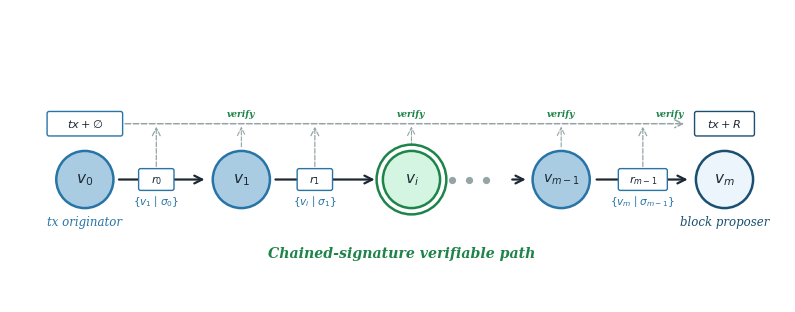

This figure's Python source: (Note: this script raises an exception after producing the figure.)
import os

import matplotlib.pyplot as plt
from matplotlib.patches import FancyArrowPatch, FancyBboxPatch


navy = '#1B4F72'
blue_mid = '#2874A6'
sky = '#A9CCE3'
green = '#1E8449'
green_lt = '#D5F5E3'
text_dark = '#1C2833'
white = '#FFFFFF'
gray_bdr = '#95A5A6'


def draw_arrow(ax, x1, y1, x2, y2, color=text_dark, lw=1.6,
               conn='arc3,rad=0', ls='-', zorder=2):
    arr = FancyArrowPatch((x1, y1), (x2, y2), arrowstyle='->', mutation_scale=14,
                          color=color, linewidth=lw, connectionstyle=conn,
                          linestyle=ls, zorder=zorder)
    ax.add_patch(arr)


def draw_node(ax, x, y, r, fc, ec, text, fs=11, lw=1.8, double=False):
    if double:
        outer = plt.Circle((x, y), r * 1.22, fc=white, ec=ec, lw=lw, zorder=3)
        ax.add_patch(outer)
    c = plt.Circle((x, y), r, fc=fc, ec=ec, lw=lw, zorder=4)
    ax.add_patch(c)
    ax.text(x, y, text, ha='center', va='center', fontsize=fs,
            fontfamily='serif', color=text_dark, fontstyle='italic', zorder=5)


def label(ax, x, y, text, fs=9, color=text_dark, fw='normal', fst='normal'):
    ax.text(x, y, text, ha='center', va='center', fontsize=fs,
            color=color, fontweight=fw, fontstyle=fst, fontfamily='serif', zorder=5)


def draw_route_entry(ax, x, y, w, h, title, body_text,
                     fc=white, ec=blue_mid, tc=text_dark):
    box = FancyBboxPatch((x - w / 2, y - h / 2), w, h,
                         boxstyle='round,pad=0.05',
                         facecolor=fc, edgecolor=ec, linewidth=1.3, zorder=4)
    ax.add_patch(box)
    ax.text(x, y, body_text, ha='center', va='center', fontsize=7.8,
            color=tc, fontfamily='serif', zorder=5)


def draw_payload(ax, x, y, w, h, text, fc=white, ec=blue_mid, tc=text_dark):
    box = FancyBboxPatch((x - w / 2, y - h / 2), w, h,
                         boxstyle='round,pad=0.06',
                         facecolor=fc, edgecolor=ec, linewidth=1.2, zorder=4)
    ax.add_patch(box)
    ax.text(x, y, text, ha='center', va='center', fontsize=7.6,
            color=tc, fontfamily='serif', zorder=5)


def draw_text_tag(ax, x, y, text, w, h, fc=white, ec=blue_mid, tc=text_dark):
    box = FancyBboxPatch((x - w / 2, y - h / 2), w, h,
                         boxstyle='round,pad=0.03',
                         facecolor=fc, edgecolor=ec, linewidth=1.0, zorder=4)
    ax.add_patch(box)
    ax.text(x, y, text, ha='center', va='center', fontsize=8.2,
            color=tc, fontfamily='serif', zorder=5)


fig, ax = plt.subplots(1, 1, figsize=(10.2, 3.8))
ax.set_xlim(-0.4, 11.0)
ax.set_ylim(-1.9, 2.4)
ax.set_aspect('equal')
ax.axis('off')

ny = -0.1
nr = 0.42

draw_node(ax, 0.7, ny, nr, sky, blue_mid, '$v_0$')
draw_node(ax, 3.0, ny, nr, sky, blue_mid, '$v_1$')
draw_node(ax, 5.5, ny, nr, green_lt, green, '$v_i$', double=True)
draw_node(ax, 7.7, ny, nr, sky, blue_mid, '$v_{m-1}$', fs=10)
draw_node(ax, 10.1, ny, nr, '#EBF5FB', navy, '$v_m$')

draw_arrow(ax, 1.16, ny, 2.5, ny)
draw_arrow(ax, 3.46, ny, 5.0, ny)
draw_arrow(ax, 6.94, ny, 7.22, ny)
draw_arrow(ax, 8.18, ny, 9.6, ny)

for dx in [6.1, 6.35, 6.6]:
    ax.plot(dx, ny, 'o', color=gray_bdr, markersize=4.2, zorder=3)

draw_text_tag(ax, 1.75, -0.1, r'$r_0$', 0.46, 0.26)
draw_text_tag(ax, 4.08, -0.1, r'$r_1$', 0.46, 0.26)
draw_text_tag(ax, 8.90, -0.1, r'$r_{m-1}$', 0.66, 0.26)
label(ax, 1.75, -0.42, r'$\{v_1 \mid \sigma_0\}$', fs=7.6, color=blue_mid)
label(ax, 4.08, -0.42, r'$\{v_i \mid \sigma_1\}$', fs=7.6, color=blue_mid)
label(ax, 8.90, -0.42, r'$\{v_m \mid \sigma_{m-1}\}$', fs=7.6, color=blue_mid)
draw_text_tag(ax, 0.7, 0.72, r'$tx + \emptyset$', 1.05, 0.30, ec=blue_mid)
draw_text_tag(ax, 10.1, 0.72, r'$tx + R$', 0.82, 0.30, ec=navy)
draw_arrow(ax, 1.25, 0.72, 9.55, 0.72, color=gray_bdr, lw=1.1, ls='--')
draw_arrow(ax, 1.75, 0.05, 1.75, 0.72, color=gray_bdr, lw=0.9, ls='--')
draw_arrow(ax, 4.08, 0.05, 4.08, 0.72, color=gray_bdr, lw=0.9, ls='--')
draw_arrow(ax, 8.90, 0.05, 8.90, 0.72, color=gray_bdr, lw=0.9, ls='--')
draw_arrow(ax, 3.0, 0.34, 3.0, 0.72, color=gray_bdr, lw=0.8, ls='--')
draw_arrow(ax, 5.5, 0.34, 5.5, 0.72, color=gray_bdr, lw=0.8, ls='--')
draw_arrow(ax, 7.7, 0.34, 7.7, 0.72, color=gray_bdr, lw=0.8, ls='--')
label(ax, 3.0, 0.86, 'verify', fs=6.6, color=green, fw='bold', fst='italic')
label(ax, 5.5, 0.86, 'verify', fs=6.6, color=green, fw='bold', fst='italic')
label(ax, 7.7, 0.86, 'verify', fs=6.6, color=green, fw='bold', fst='italic')
label(ax, 9.3, 0.86, 'verify', fs=6.6, color=green, fw='bold', fst='italic')
label(ax, 5.35, -1.18, 'Chained-signature verifiable path', fs=10.2,
      color=green, fw='bold', fst='italic')

label(ax, 0.7, -0.72, 'tx originator', fs=8.5, color=blue_mid, fst='italic')
label(ax, 10.1, -0.72, 'block proposer', fs=8.5, color=navy, fst='italic')

project_root = os.path.dirname(os.path.dirname(os.path.abspath(__file__)))
figures_dir = os.path.join(project_root, 'figures')
os.makedirs(figures_dir, exist_ok=True)

plt.savefig(os.path.join(figures_dir, 'overview_step1.png'), dpi=600,
            bbox_inches='tight', facecolor='white', edgecolor='none')

print("Done!")
